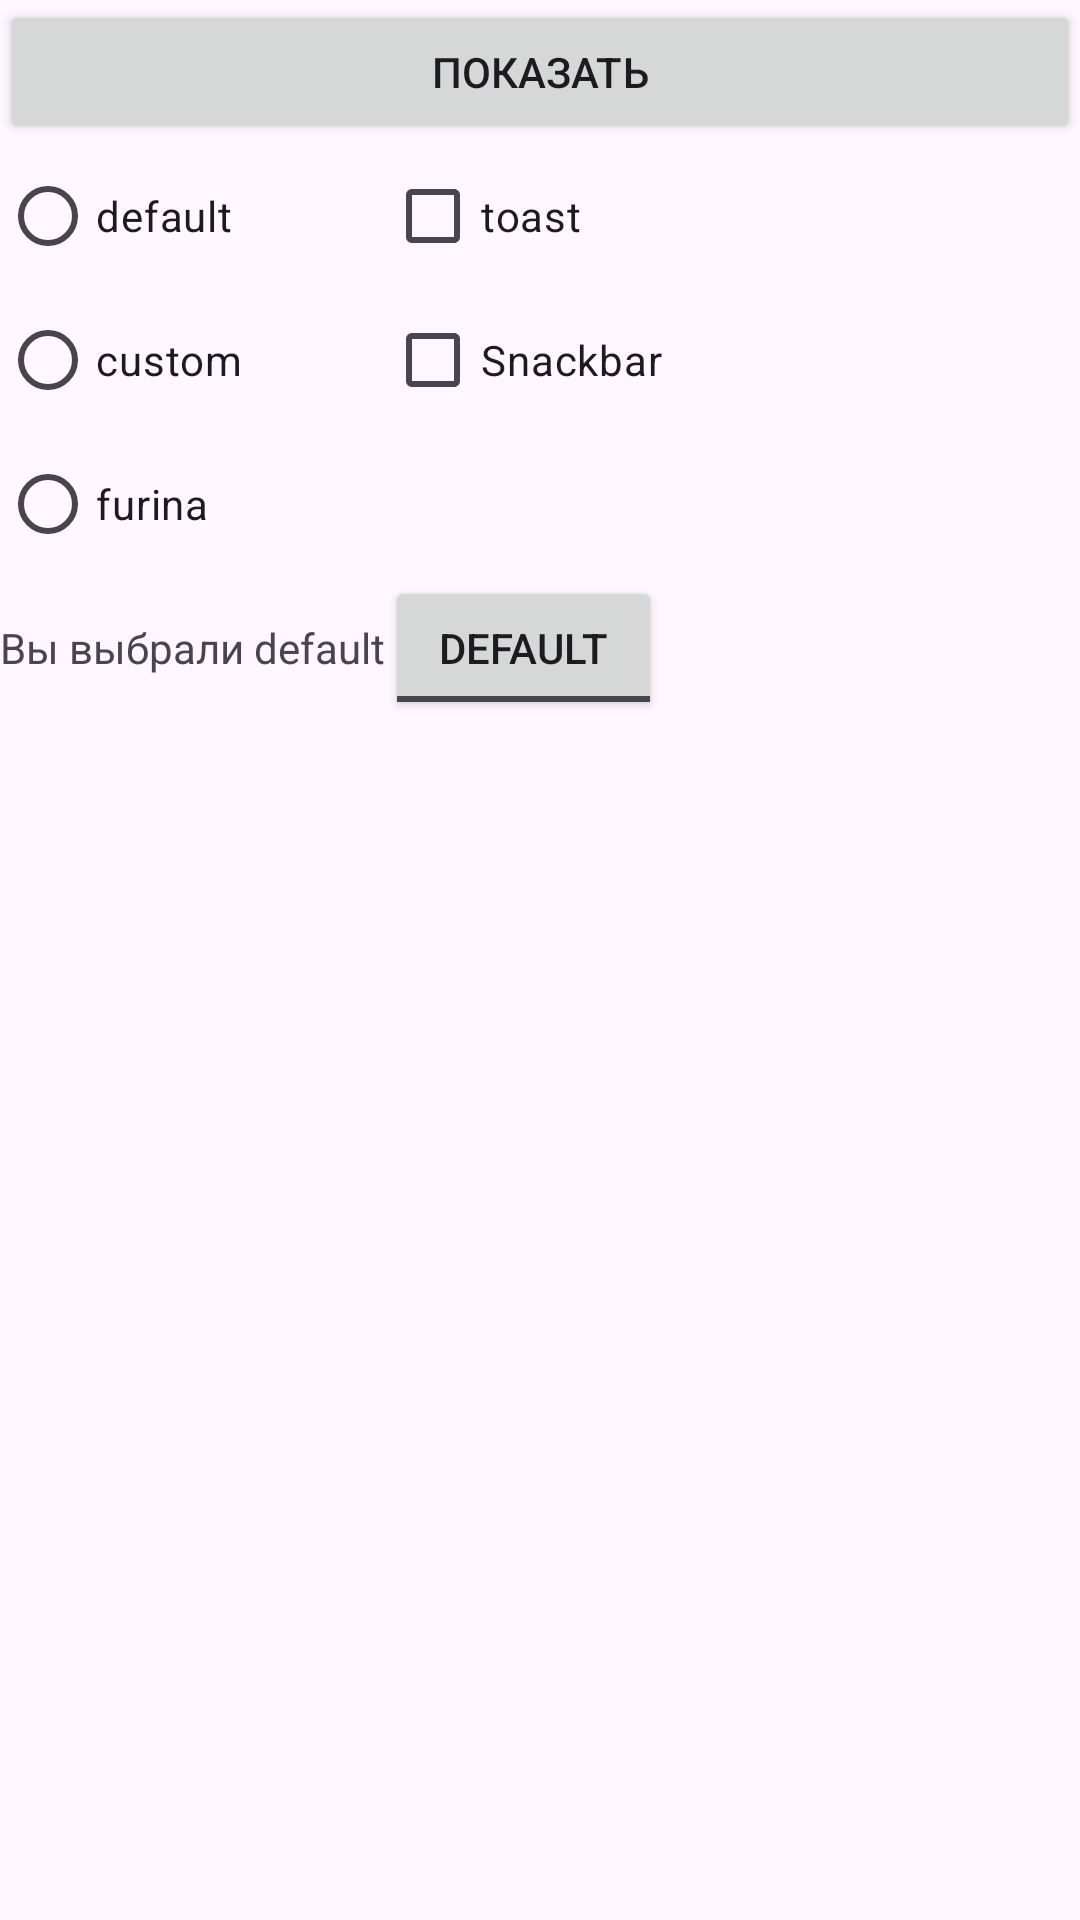

Reconstruct the res/layout file that produces this screen, plus the resources it refers to.
<!-- AndroidManifest.xml: application theme Theme.Uveds -->
<!-- res/layout/activity_main.xml -->
<?xml version="1.0" encoding="utf-8"?>
<androidx.constraintlayout.widget.ConstraintLayout xmlns:android="http://schemas.android.com/apk/res/android"
    xmlns:app="http://schemas.android.com/apk/res-auto"
    xmlns:tools="http://schemas.android.com/tools"
    android:id="@+id/main"
    android:layout_width="match_parent"
    android:layout_height="match_parent"
    tools:context=".MainActivity">

    <TableLayout
        android:layout_width="0dp"
        android:layout_height="0dp"
        app:layout_constraintBottom_toBottomOf="parent"
        app:layout_constraintEnd_toEndOf="parent"
        app:layout_constraintStart_toStartOf="parent"
        app:layout_constraintTop_toTopOf="parent">

        <TableRow
            android:layout_width="match_parent"
            android:layout_height="match_parent">

            <Button
                android:id="@+id/toastButton"
                android:layout_width="wrap_content"
                android:layout_height="wrap_content"
                android:layout_weight="1"
                android:onClick="uved"
                android:text="Показать" />

        </TableRow>

        <TableRow
            android:layout_width="match_parent"
            android:layout_height="match_parent">

            <RadioGroup
                android:id="@+id/radioGroup"
                android:layout_width="wrap_content"
                android:layout_height="wrap_content"
                android:orientation="vertical">

                <RadioButton
                    android:id="@+id/defaultToastCheck"
                    android:layout_width="match_parent"
                    android:layout_height="wrap_content"
                    android:text="default" />

                <RadioButton
                    android:id="@+id/customToastCheck"
                    android:layout_width="match_parent"
                    android:layout_height="wrap_content"
                    android:text="custom" />

                <RadioButton
                    android:id="@+id/furinaToastCheck"
                    android:layout_width="match_parent"
                    android:layout_height="wrap_content"
                    android:text="furina" />
            </RadioGroup>

            <LinearLayout
                android:layout_width="match_parent"
                android:layout_height="match_parent"
                android:orientation="vertical">

                <CheckBox
                    android:id="@+id/checkToast"
                    android:layout_width="match_parent"
                    android:layout_height="wrap_content"

                    android:text="toast" />

                <CheckBox
                    android:id="@+id/checkSnack"
                    android:layout_width="match_parent"
                    android:layout_height="wrap_content"
                    android:text="Snackbar" />
            </LinearLayout>

        </TableRow>

        <TableRow
            android:layout_width="match_parent"
            android:layout_height="match_parent">

            <TextView
                android:id="@+id/check"
                android:layout_width="wrap_content"
                android:layout_height="wrap_content"
                android:text="Вы выбрали default" />

            <ToggleButton
                android:id="@+id/furinaButton"
                android:layout_width="wrap_content"
                android:layout_height="wrap_content"
                android:onClick="onFurinaClicked"
                android:textOff="Default"
                android:textOn="Furina" />
        </TableRow>

        <TableRow
            android:layout_width="match_parent"
            android:layout_height="match_parent" />
    </TableLayout>

</androidx.constraintlayout.widget.ConstraintLayout>
<!-- resources referenced by this layout -->
<resources>
  <style name="Theme.Uveds" parent="Base.Theme.Uveds" />
  <style name="Base.Theme.Uveds" parent="Theme.Material3.DayNight">
          
          
      </style>
</resources>
